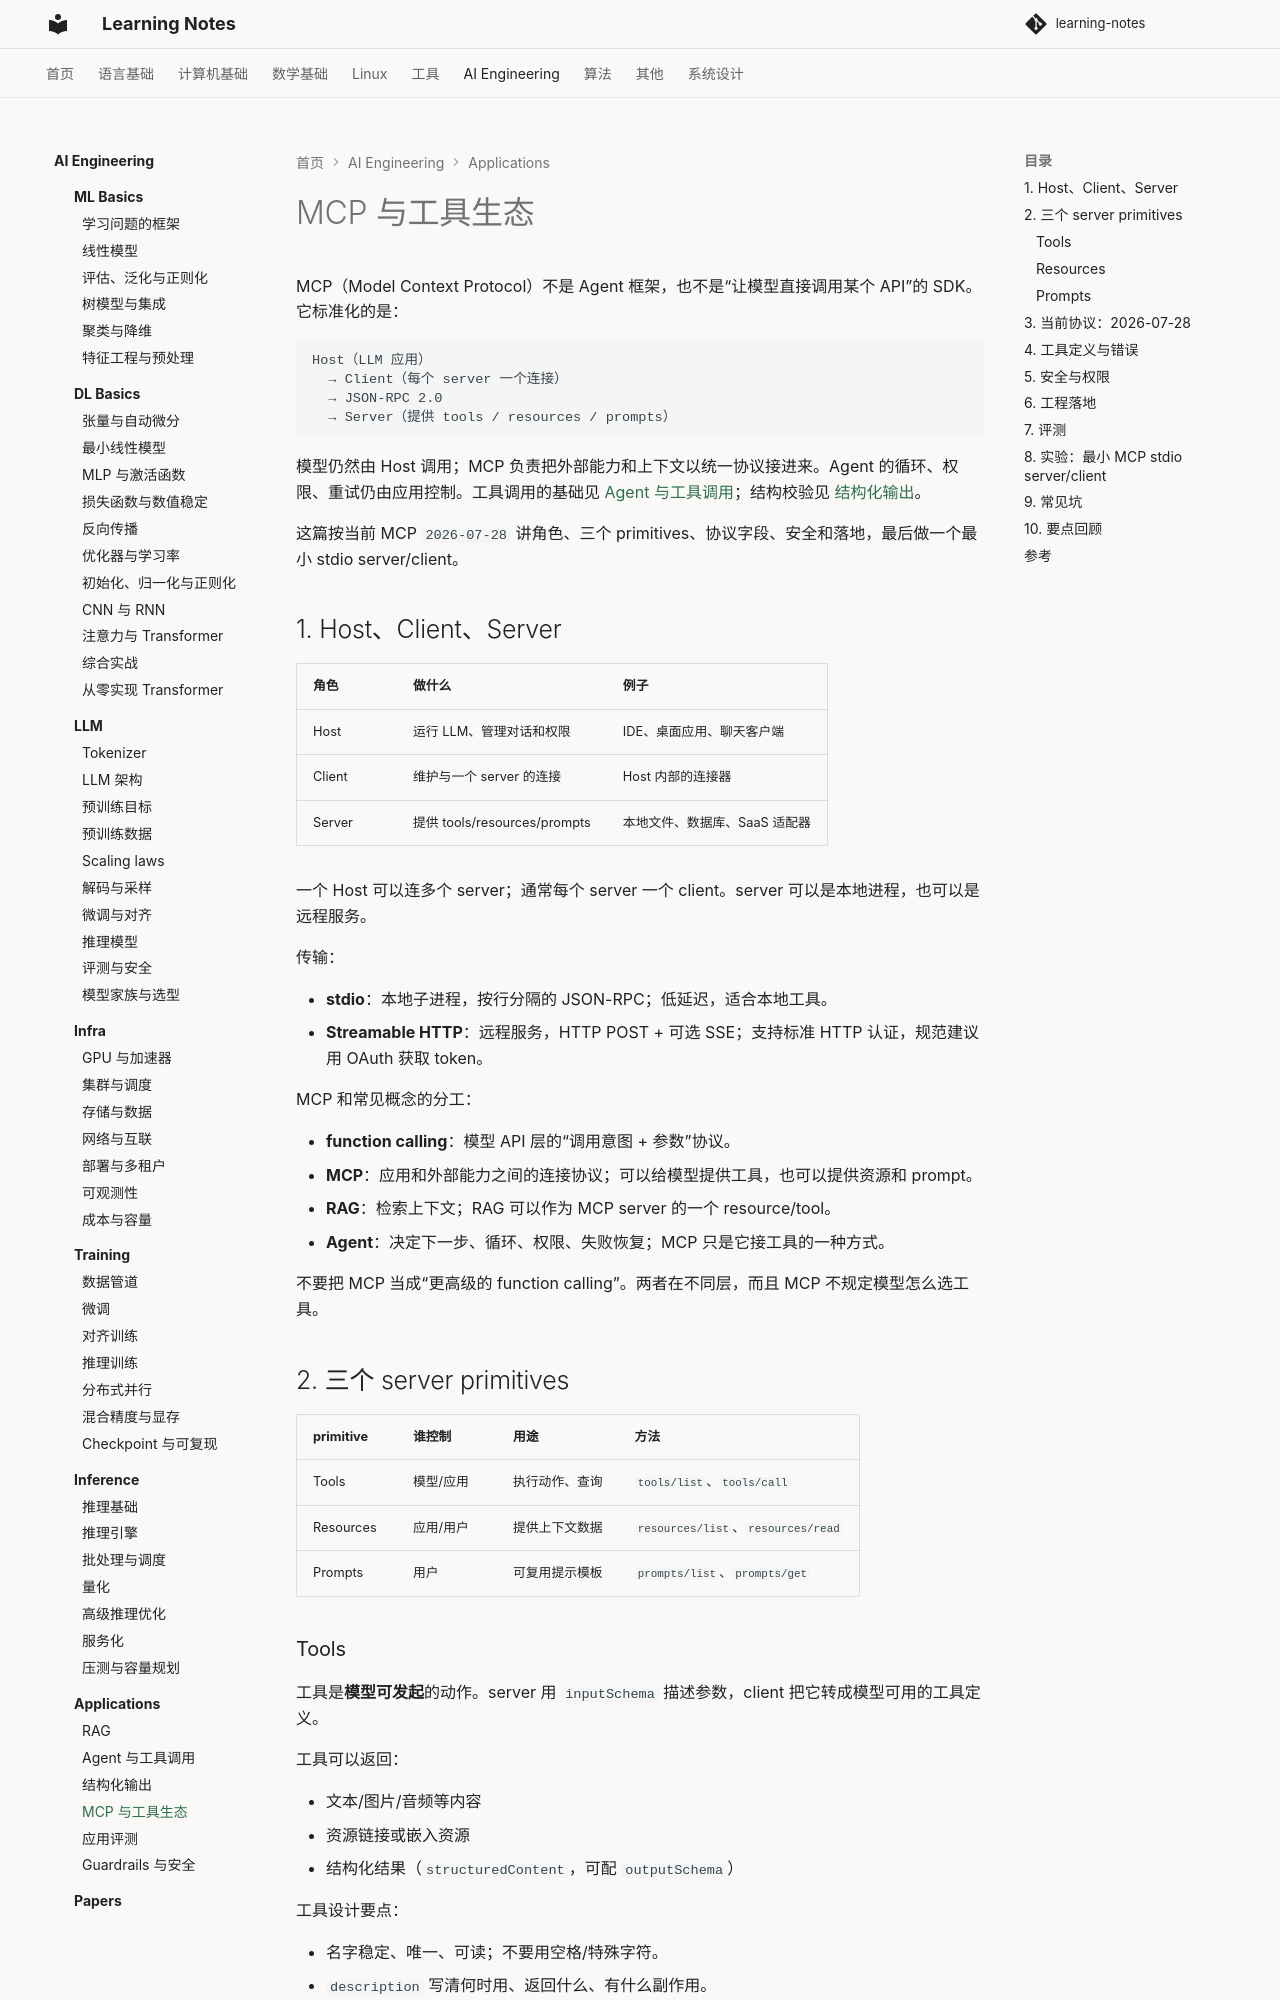

repository: handwan/learning-notes · page: 06-ai/applications/04-MCP与工具生态/index.html · generator: mkdocs

# MCP 与工具生态

MCP（Model Context Protocol）不是 Agent 框架，也不是“让模型直接调用某个 API”的 SDK。它标准化的是：

```text
Host（LLM 应用）
  → Client（每个 server 一个连接）
  → JSON-RPC 2.0
  → Server（提供 tools / resources / prompts）
```

模型仍然由 Host 调用；MCP 负责把外部能力和上下文以统一协议接进来。Agent 的循环、权限、重试仍由应用控制。工具调用的基础见 [Agent 与工具调用](02-Agent与工具调用.md)；结构校验见 [结构化输出](03-结构化输出.md)。

这篇按当前 MCP `2026-07-28` 讲角色、三个 primitives、协议字段、安全和落地，最后做一个最小 stdio server/client。

## 1. Host、Client、Server

| 角色 | 做什么 | 例子 |
|---|---|---|
| Host | 运行 LLM、管理对话和权限 | IDE、桌面应用、聊天客户端 |
| Client | 维护与一个 server 的连接 | Host 内部的连接器 |
| Server | 提供 tools/resources/prompts | 本地文件、数据库、SaaS 适配器 |

一个 Host 可以连多个 server；通常每个 server 一个 client。server 可以是本地进程，也可以是远程服务。

传输：

- **stdio**：本地子进程，按行分隔的 JSON-RPC；低延迟，适合本地工具。
- **Streamable HTTP**：远程服务，HTTP POST + 可选 SSE；支持标准 HTTP 认证，规范建议用 OAuth 获取 token。

MCP 和常见概念的分工：

- **function calling**：模型 API 层的“调用意图 + 参数”协议。
- **MCP**：应用和外部能力之间的连接协议；可以给模型提供工具，也可以提供资源和 prompt。
- **RAG**：检索上下文；RAG 可以作为 MCP server 的一个 resource/tool。
- **Agent**：决定下一步、循环、权限、失败恢复；MCP 只是它接工具的一种方式。

不要把 MCP 当成“更高级的 function calling”。两者在不同层，而且 MCP 不规定模型怎么选工具。

## 2. 三个 server primitives

| primitive | 谁控制 | 用途 | 方法 |
|---|---|---|---|
| Tools | 模型/应用 | 执行动作、查询 | `tools/list`、`tools/call` |
| Resources | 应用/用户 | 提供上下文数据 | `resources/list`、`resources/read` |
| Prompts | 用户 | 可复用提示模板 | `prompts/list`、`prompts/get` |

### Tools

工具是**模型可发起**的动作。server 用 `inputSchema` 描述参数，client 把它转成模型可用的工具定义。

工具可以返回：

- 文本/图片/音频等内容
- 资源链接或嵌入资源
- 结构化结果（`structuredContent`，可配 `outputSchema`）

工具设计要点：

- 名字稳定、唯一、可读；不要用空格/特殊字符。
- `description` 写清何时用、返回什么、有什么副作用。
- `inputSchema` 用 JSON Schema 2020-12；参数强类型、必填、`additionalProperties:false`。
- `outputSchema` 可选；有结构化结果时加，client 应校验。
- `annotations` 只是提示（`readOnlyHint`、`destructiveHint`、`idempotentHint` 等），**不可信**，不能拿来当权限判断。

### Resources

资源是**应用驱动**的上下文，不是动作。用 URI 标识，例如 `file:///project/README.md` 或自定义 `notes://...`。

- `resources/list` 列出可用资源
- `resources/read` 读取内容（文本或 base64 blob）
- `resources/templates/list` 暴露参数化 URI 模板
- 资源不存在返回 `-32602`，不要返回空 `contents` 掩盖错误
- 资源 URI、路径、权限都要在 server 端校验；`file://` 要防目录穿越

Resource 和 Tool 的区别：读一篇文档可以是 resource；执行搜索/写入可以是 tool。很多能力两边都能做，选哪个取决于交互模型和权限。

### Prompts

Prompt 是用户可选的模板，不是模型自动执行的工具。适合：

- 代码审查、总结、翻译等固定工作流
- few-shot 示例
- 带参数的提示模板

`prompts/list` 发现，`prompts/get` 取具体消息。不要让 prompt 绕过应用的工具权限。

## 3. 当前协议：2026-07-28

MCP 用 JSON-RPC 2.0。当前规范强调**无状态**：

- 每个请求在 `params._meta` 里带协议版本、客户端能力（必需）和客户端信息（建议）
- 必需的 `_meta` 字段缺失 → `-32602`
- server 不依赖同一连接上的前一个请求来推断上下文
- 需要跨请求的状态，用显式 ID/资源，不靠连接本身

`server/discover` 是 server 必须实现的方法，让 client 查询：

- `supportedVersions`
- `capabilities`（tools/resources/prompts 等）
- `serverInfo`（名称/版本，仅用于展示/日志，不可用于安全决策）

client 可以不先 discover，直接发请求；但 stdio 兼容旧 server 时，先发 discover 再回退到旧握手更稳。旧版 `initialize` 会话仍然可能出现在已有实现里，客户端要按版本文档做兼容。

响应结果带 `resultType`：

- `"complete"`：完成
- `"input_required"`：需要多轮输入（如 elicitation）
- 旧 server 可能没有 `resultType`，client 要按兼容规则处理

当前版本里 `sampling`/`logging` 已标记 deprecated；新实现优先 elicitation、直接接模型 API、stderr/OpenTelemetry。选型时不要照着旧教程硬套。

传输与认证：

- stdio：本地进程；凭据从环境/配置拿，不要把密钥写进工具参数
- Streamable HTTP：远程；用 OAuth/短期 token，按用户和租户做授权
- 不要把用户 token 原样透传给下游（token passthrough），这会把 confused deputy 风险放大

## 4. 工具定义与错误

一个工具定义的核心：

```json
{
  "name": "read_note",
  "title": "Read note",
  "description": "Read one note by id. Read-only; unknown ids return not_found.",
  "inputSchema": {
    "type": "object",
    "properties": {
      "note_id": {"type": "string", "pattern": "^[a-z0-9][a-z0-9-]{0,31}$"}
    },
    "required": ["note_id"],
    "additionalProperties": false
  },
  "annotations": {"readOnlyHint": true}
}
```

工具名建议 1～128 字符，只用字母、数字、下划线、连字符、点；同一个 server 内唯一。跨 server 聚合时要做命名空间，否则两个 `search` 会撞名。

MCP 有两种错误：

1. **协议错误**：请求结构/未知工具/未知方法，返回 JSON-RPC `error`
   - 未知工具：`-32602`
   - 未知方法：`-32601`
2. **工具执行错误**：参数业务校验失败、下游 API 失败，返回 `result` + `isError: true`
   - 模型可以根据错误内容修正参数后重试
   - 不要把内部堆栈/密钥放进错误文本

client 要验证工具结果，server 要验证工具输入；两边都不能因为“schema 写了”就跳过运行时检查。
